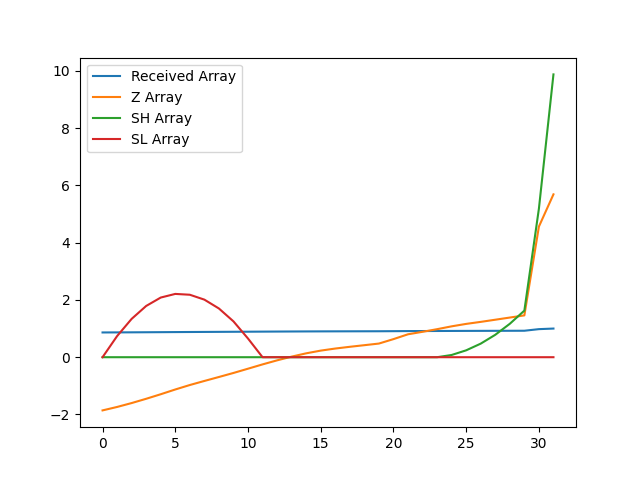

Data behind this chart, as committed beside it:
, index, year, val, Received Array, Z Array, SH Array, SL Array
0, 9314, 1990, 13355, 0.8639, -1.857, 0.0, 0.0
1, 9317, 1991, 13389, 0.8661, -1.737, 0.0, 0.7371
2, 9320, 1992, 13427, 0.8686, -1.601, 0.0, 1.338
3, 9323, 1993, 13468, 0.8712, -1.452, 0.0, 1.789
4, 9326, 1994, 13513, 0.8741, -1.293, 0.0, 2.082
5, 9329, 1995, 13559, 0.8771, -1.127, 0.0, 2.209
6, 9332, 1996, 13602, 0.8799, -0.971, 0.0, 2.18
7, 9335, 1997, 13642, 0.8825, -0.8294, 0.0, 2.01
8, 9338, 1998, 13680, 0.885, -0.6908, 0.0, 1.701
9, 9341, 1999, 13720, 0.8875, -0.5502, 0.0, 1.251
10, 9344, 2000, 13761, 0.8902, -0.4014, 0.0, 0.6523
11, 9347, 2001, 13803, 0.8929, -0.2512, 0.0, 0.0
12, 9350, 2002, 13843, 0.8955, -0.1097, 0.0, 0.0
13, 9353, 2003, 13879, 0.8978, 0.0201, 0.0, 0.0
14, 9356, 2004, 13911, 0.8999, 0.1353, 0.0, 0.0
15, 9359, 2005, 13937, 0.9016, 0.2301, 0.0, 0.0
16, 9362, 2006, 13957, 0.9029, 0.3024, 0.0, 0.0
17, 9365, 2007, 13974, 0.904, 0.3632, 0.0, 0.0
18, 9368, 2008, 13990, 0.905, 0.4197, 0.0, 0.0
19, 9371, 2009, 14006, 0.906, 0.4764, 0.0, 0.0
20, 9374, 2010, 14049, 0.9088, 0.6314, 0.0, 0.0
21, 9377, 2011, 14096, 0.9119, 0.8003, 0.0, 0.0
22, 9380, 2012, 14120, 0.9134, 0.8866, 0.0, 0.0
23, 9383, 2013, 14146, 0.9151, 0.9784, 0.0, 0.0
24, 9386, 2014, 14174, 0.9169, 1.078, 0.07761, 0.0
25, 9389, 2015, 14197, 0.9184, 1.163, 0.2404, 0.0
26, 9392, 2016, 14217, 0.9197, 1.233, 0.4738, 0.0
27, 9395, 2017, 14238, 0.921, 1.309, 0.7823, 0.0
28, 9398, 2018, 14259, 0.9224, 1.384, 1.167, 0.0
29, 9401, 2019, 14280, 0.9238, 1.46, 1.627, 0.0
30, 9404, 2020, 15145, 0.9797, 4.561, 5.187, 0.0
31, 9407, 2021, 15459, 1.0, 5.686, 9.873, 0.0
